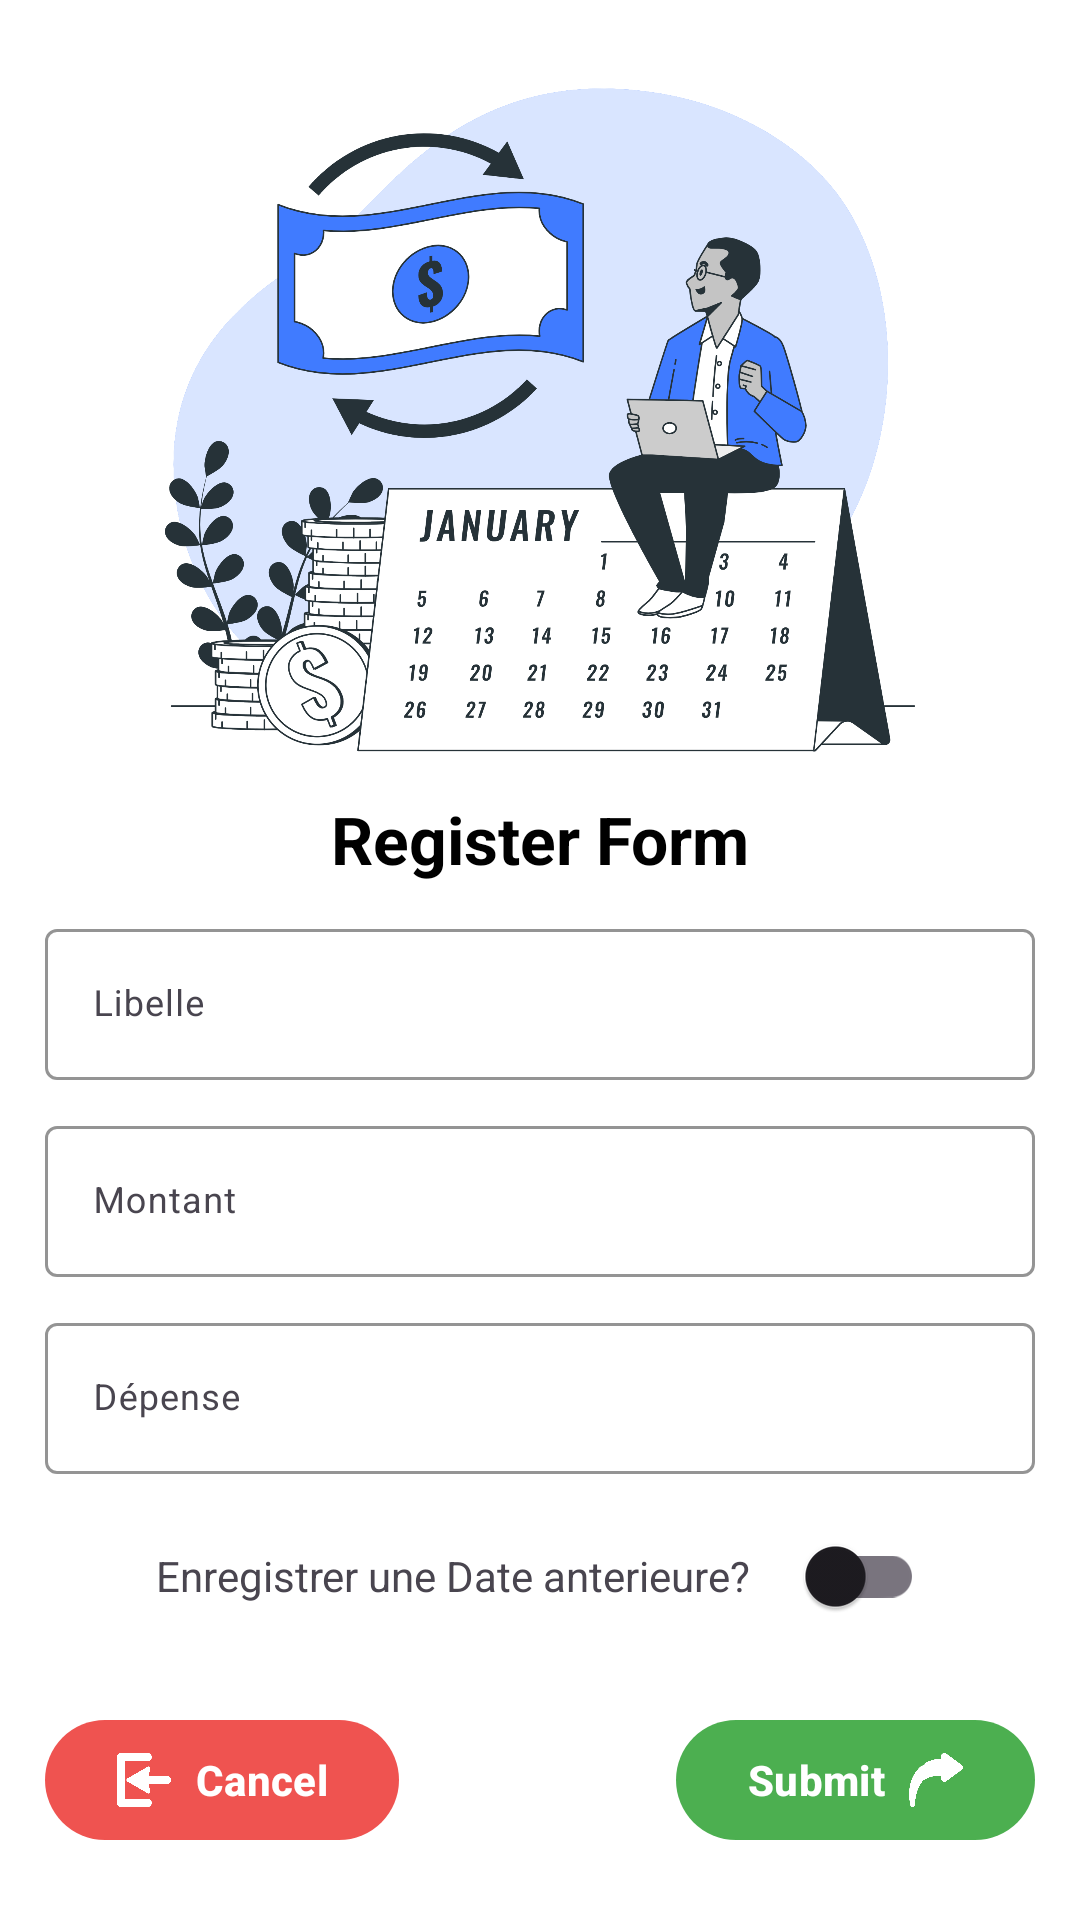

Layout XML and referenced resources for this Android screen:
<!-- AndroidManifest.xml: application theme Theme.MyApp -->
<!-- res/layout/fragment_create_depense.xml -->
<?xml version="1.0" encoding="utf-8"?>
<layout
    xmlns:android="http://schemas.android.com/apk/res/android"
    xmlns:app="http://schemas.android.com/apk/res-auto"
    xmlns:tools="http://schemas.android.com/tools">

    <data>
        <variable
            name="viewmodel"
            type="com.example.myapp.viewmodel.CreateDepenseViewModel" />
    </data>

    <androidx.core.widget.NestedScrollView
        android:layout_width="match_parent"
        android:layout_height="match_parent"
        android:background="@color/white"
        tools:context=".fragments.CreateDepenseFragment">
            <LinearLayout
                android:layout_width="match_parent"
                android:layout_height="match_parent"
                android:orientation="vertical"
                android:padding="15dp">

                <RelativeLayout
                    android:layout_gravity="center"
                    android:layout_width="250dp"
                    android:layout_height="250dp">
                    <ImageView
                        android:layout_width="match_parent"
                        android:layout_height="match_parent"
                        android:src="@drawable/img_register_depense"/>
                </RelativeLayout>

                <com.google.android.material.textview.MaterialTextView
                    style="@style/parent"
                    android:text="Register Form"
                    android:textAlignment="center"
                    android:textColor="@color/black"
                    android:textSize="22sp"
                    android:textStyle="bold" />

                <com.google.android.material.textfield.TextInputLayout
                    android:id="@+id/textInputLibelle"
                    android:layout_width="match_parent"
                    android:layout_height="wrap_content"
                    android:layout_marginTop="@dimen/createDepense"
                    app:boxStrokeColor="@color/primaryTextColor"
                    app:errorEnabled="false"
                    app:hintTextColor="@color/primaryTextColor"
                    app:shapeAppearance="?attr/shapeAppearanceCornerExtraSmall">

                    <com.google.android.material.textfield.TextInputEditText
                        android:id="@+id/editTextLibelle"
                        android:layout_width="match_parent"
                        android:layout_height="wrap_content"
                        android:hint="Libelle"
                        android:inputType="text"
                        android:maxLines="1"
                        android:textCursorDrawable="@drawable/cursor_edit_text_login"
                        android:textSize="@dimen/newsMoreTextSize" />
                </com.google.android.material.textfield.TextInputLayout>

                <com.google.android.material.textfield.TextInputLayout
                    android:id="@+id/textInputMontant"
                    android:layout_width="match_parent"
                    android:layout_height="wrap_content"
                    android:layout_marginTop="@dimen/createDepense"
                    app:boxStrokeColor="@color/primaryTextColor"
                    app:errorEnabled="false"
                    app:hintTextColor="@color/primaryTextColor"
                    app:shapeAppearance="?attr/shapeAppearanceCornerExtraSmall">

                    <com.google.android.material.textfield.TextInputEditText
                        android:id="@+id/editTextMontant"
                        android:layout_width="match_parent"
                        android:layout_height="wrap_content"
                        android:hint="Montant"
                        android:inputType="numberDecimal"
                        android:maxLines="1"
                        android:textCursorDrawable="@drawable/cursor_edit_text_login"
                        android:textSize="@dimen/newsMoreTextSize" />
                </com.google.android.material.textfield.TextInputLayout>

                <com.google.android.material.textfield.TextInputLayout
                    android:id="@+id/textInputDepense"
                    android:layout_width="match_parent"
                    android:layout_height="wrap_content"
                    android:layout_marginTop="@dimen/createDepense"
                    app:boxStrokeColor="@color/primaryTextColor"
                    app:errorEnabled="false"
                    app:hintTextColor="@color/primaryTextColor"
                    app:shapeAppearance="?attr/shapeAppearanceCornerExtraSmall">

                    <com.google.android.material.textfield.TextInputEditText
                        android:id="@+id/editTextDepense"
                        android:layout_width="match_parent"
                        android:layout_height="wrap_content"
                        android:hint="Dépense"
                        android:inputType="numberDecimal"
                        android:maxLines="1"
                        android:textCursorDrawable="@drawable/cursor_edit_text_login"
                        android:textSize="@dimen/newsMoreTextSize" />
                </com.google.android.material.textfield.TextInputLayout>

                <LinearLayout
                    android:layout_width="match_parent"
                    android:layout_height="wrap_content"
                    android:layout_marginTop="@dimen/createDepense"
                    android:gravity="center">

                    <com.google.android.material.textview.MaterialTextView
                        android:layout_width="wrap_content"
                        android:layout_height="wrap_content"
                        android:layout_marginEnd="10dp"
                        android:text="Enregistrer une Date anterieure?" />

                    <com.google.android.material.switchmaterial.SwitchMaterial
                        android:id="@+id/switchRegisterDate"
                        android:layout_width="wrap_content"
                        android:layout_height="wrap_content" />
                </LinearLayout>

                <LinearLayout
                    android:layout_width="match_parent"
                    android:layout_height="wrap_content">
                    <com.google.android.material.textfield.TextInputLayout
                        android:id="@+id/textInputDate"
                        android:layout_width="match_parent"
                        android:layout_height="wrap_content"
                        android:layout_marginTop="0dp"
                        android:visibility="gone"
                        android:hint="Date de dépense"
                        app:boxStrokeColor="@color/primaryTextColor"
                        app:errorEnabled="false"
                        app:hintTextColor="@color/primaryTextColor"
                        app:shapeAppearance="?attr/shapeAppearanceCornerExtraSmall"
                        style="@style/Widget.Material3.TextInputLayout.OutlinedBox.ExposedDropdownMenu">

                        <AutoCompleteTextView
                            android:id="@+id/editTextDate"
                            android:layout_width="match_parent"
                            android:layout_height="wrap_content"
                            android:inputType="none"
                            />
                    </com.google.android.material.textfield.TextInputLayout>
                </LinearLayout>

                <RelativeLayout
                    android:layout_width="match_parent"
                    android:layout_height="wrap_content">

                    <com.google.android.material.button.MaterialButton
                        android:id="@+id/registerButton"
                        android:layout_width="wrap_content"
                        android:layout_height="wrap_content"
                        android:layout_alignParentEnd="true"
                        android:layout_marginTop="20dp"
                        android:gravity="center"
                        android:text="@string/submit"
                        app:icon="@drawable/img_send_fleche"
                        app:iconTint="@color/white"
                        app:iconGravity="end"
                        android:textColor="@color/whiteTextColor"
                        android:textStyle="bold"
                        android:visibility="visible"
                        app:backgroundTint="@color/success.light" />

                    <com.google.android.material.button.MaterialButton
                        android:id="@+id/cancelRegisterButton"
                        android:layout_width="wrap_content"
                        android:layout_height="wrap_content"
                        android:layout_alignParentStart="true"
                        android:layout_marginTop="20dp"
                        android:gravity="center"
                        android:text="Cancel"
                        app:icon="@drawable/img_quit"
                        app:iconTint="@color/white"
                        android:textColor="@color/whiteTextColor"
                        android:textStyle="bold"
                        android:visibility="visible"
                        app:backgroundTint="@color/error.light" />

                </RelativeLayout>

            </LinearLayout>
    </androidx.core.widget.NestedScrollView>
</layout>
<!-- resources referenced by this layout -->
<resources>
  <color name="black">#FF000000</color>
  <color name="error.light">#ef5350</color>
  <color name="primaryTextColor">#00a5ff</color>
  <color name="success.light">#4caf50</color>
  <color name="white">#FFFFFFFF</color>
  <color name="whiteTextColor">#fff</color>
  <dimen name="createDepense">10dp</dimen>
  <dimen name="newsMoreTextSize">12sp</dimen>
  <!-- drawable cursor_edit_text_login (drawable) -->
  <?xml version="1.0" encoding="utf-8"?>
  <shape xmlns:android="http://schemas.android.com/apk/res/android">
      <size android:width="1dp" />
      <solid android:color="@color/pink" />
      <stroke android:color="@color/pink" />
  </shape>
  <!-- drawable img_quit: png bitmap (drawable, 11353 bytes) -->
  <!-- drawable img_register_depense: png bitmap (drawable, 465290 bytes) -->
  <!-- drawable img_send_fleche: png bitmap (drawable, 11179 bytes) -->
  <string name="submit">Submit</string>
  <style name="parent">
          <item name="android:layout_width">match_parent</item>
          <item name="android:layout_height">wrap_content</item>
      </style>
  <style name="Theme.MyApp" parent="Base.Theme.MyApp" />
  <color name="pink">#f78da7</color>
  <style name="Base.Theme.MyApp" parent="Theme.Material3.DayNight.NoActionBar">
          
          <item name="colorPrimary">#1769aa</item>
          <item name="colorPrimaryVariant">#2196f3</item>
          <item name="colorOnPrimary">#4dabf5</item>
  
          <item name="colorSecondary">#ab003c</item>
          <item name="colorSecondaryVariant">#f50057</item>
          <item name="colorOnSecondary">#f73378</item>
      </style>
</resources>
